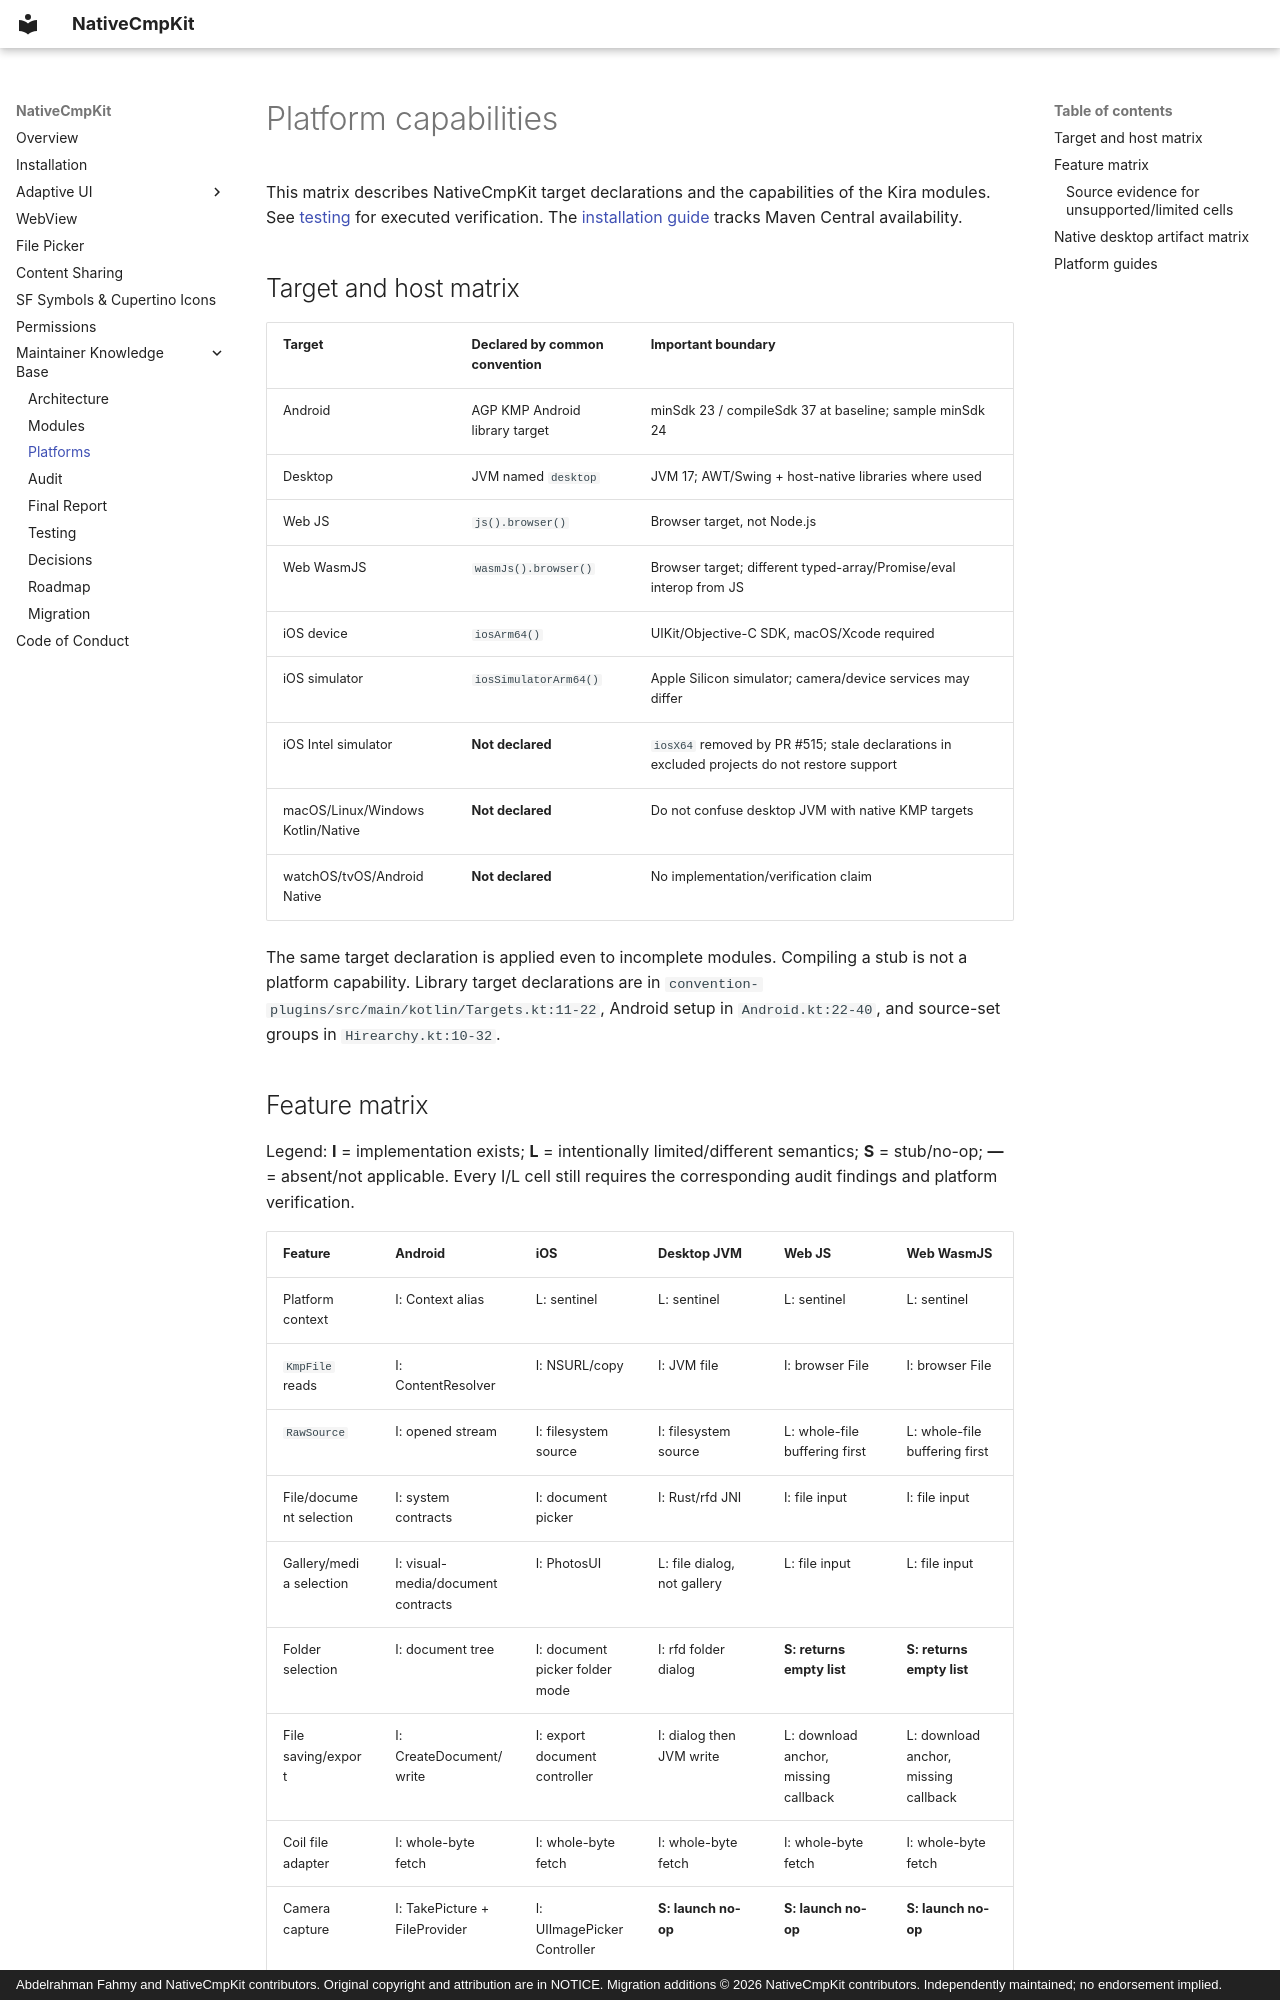

repository: Apdelrahman1911/NativeCmpKit · page: platforms/index.html · generator: mkdocs · copyright: Abdelrahman Fahmy and NativeCmpKit contributors. Original copyright and attribution are in NOTICE. Migration additions © 2026 NativeCmpKit contributors. Independently maintained; no endorsement implied.

# Platform capabilities

This matrix describes NativeCmpKit target declarations and the capabilities of
the Kira modules. See [testing](../testing/README.md) for executed verification.
The [installation guide](../installation.md) tracks Maven Central availability.

## Target and host matrix

| Target | Declared by common convention | Important boundary |
|---|---|---|
| Android | AGP KMP Android library target | minSdk 23 / compileSdk 37 at baseline; sample minSdk 24 |
| Desktop | JVM named `desktop` | JVM 17; AWT/Swing + host-native libraries where used |
| Web JS | `js().browser()` | Browser target, not Node.js |
| Web WasmJS | `wasmJs().browser()` | Browser target; different typed-array/Promise/eval interop from JS |
| iOS device | `iosArm64()` | UIKit/Objective-C SDK, macOS/Xcode required |
| iOS simulator | `iosSimulatorArm64()` | Apple Silicon simulator; camera/device services may differ |
| iOS Intel simulator | **Not declared** | `iosX64` removed by PR #515; stale declarations in excluded projects do not restore support |
| macOS/Linux/Windows Kotlin/Native | **Not declared** | Do not confuse desktop JVM with native KMP targets |
| watchOS/tvOS/Android Native | **Not declared** | No implementation/verification claim |

The same target declaration is applied even to incomplete modules. Compiling a
stub is not a platform capability. Library target declarations are in
`convention-plugins/src/main/kotlin/Targets.kt:11-22`, Android setup in
`Android.kt:22-40`, and source-set groups in `Hirearchy.kt:10-32`.
